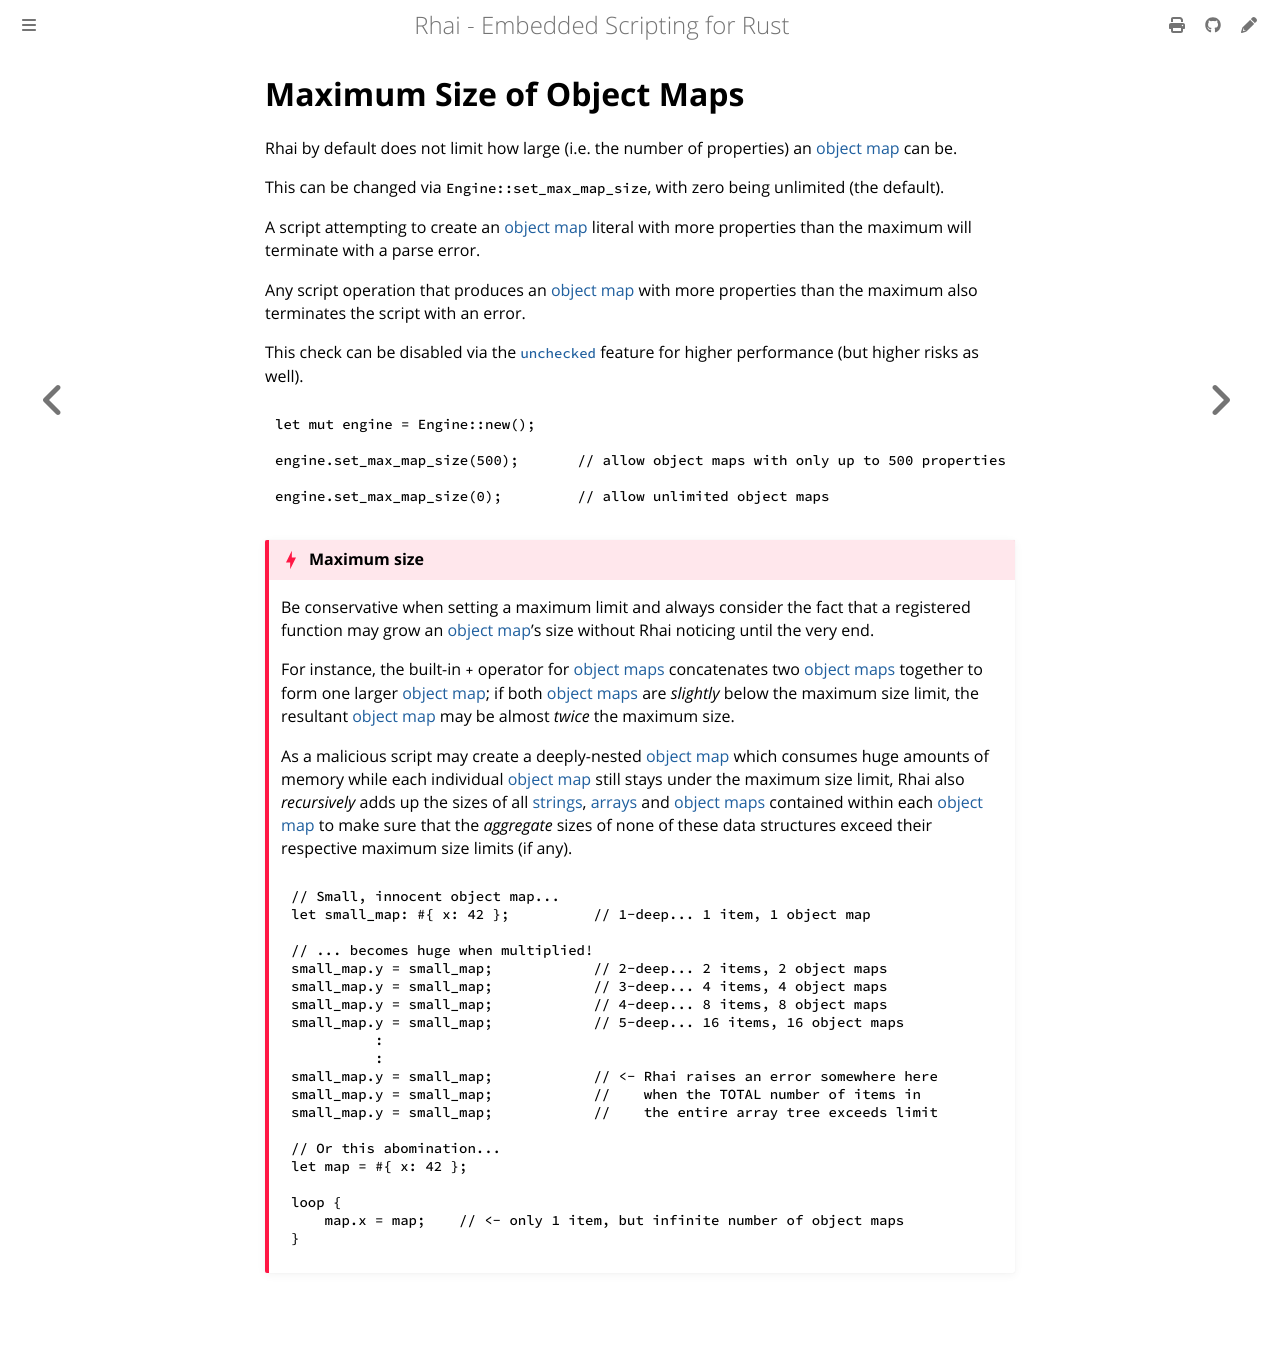

repository: rhaiscript/book · page: safety/max-map-size.html · generator: mdbook

Maximum Size of Object Maps
===========================

{{#include ../links.md}}

Rhai by default does not limit how large (i.e. the number of properties) an [object map] can be.

This can be changed via `Engine::set_max_map_size`, with zero being unlimited (the default).

A script attempting to create an [object map] literal with more properties than the maximum will
terminate with a parse error.

Any script operation that produces an [object map] with more properties than the maximum also
terminates the script with an error.

This check can be disabled via the [`unchecked`] feature for higher performance (but higher risks as well).

```rust
let mut engine = Engine::new();

engine.set_max_map_size(500);       // allow object maps with only up to 500 properties

engine.set_max_map_size(0);         // allow unlimited object maps
```


~~~admonish danger "Maximum size"

Be conservative when setting a maximum limit and always consider the fact that a registered function
may grow an [object map]'s size without Rhai noticing until the very end.

For instance, the built-in `+` operator for [object maps] concatenates two [object maps] together to
form one larger [object map]; if both [object maps] are _slightly_ below the maximum size limit, the
resultant [object map] may be almost _twice_ the maximum size.

As a malicious script may create a deeply-nested [object map] which consumes huge amounts of memory
while each individual [object map] still stays under the maximum size limit, Rhai also _recursively_
adds up the sizes of all [strings], [arrays] and [object maps] contained within each [object map] to
make sure that the _aggregate_ sizes of none of these data structures exceed their respective
maximum size limits (if any).

```rust
// Small, innocent object map...
let small_map: #{ x: 42 };          // 1-deep... 1 item, 1 object map

// ... becomes huge when multiplied!
small_map.y = small_map;            // 2-deep... 2 items, 2 object maps
small_map.y = small_map;            // 3-deep... 4 items, 4 object maps
small_map.y = small_map;            // 4-deep... 8 items, 8 object maps
small_map.y = small_map;            // 5-deep... 16 items, 16 object maps
          :
          :
small_map.y = small_map;            // <- Rhai raises an error somewhere here
small_map.y = small_map;            //    when the TOTAL number of items in
small_map.y = small_map;            //    the entire array tree exceeds limit

// Or this abomination...
let map = #{ x: 42 };

loop {
    map.x = map;    // <- only 1 item, but infinite number of object maps
}
```
~~~
